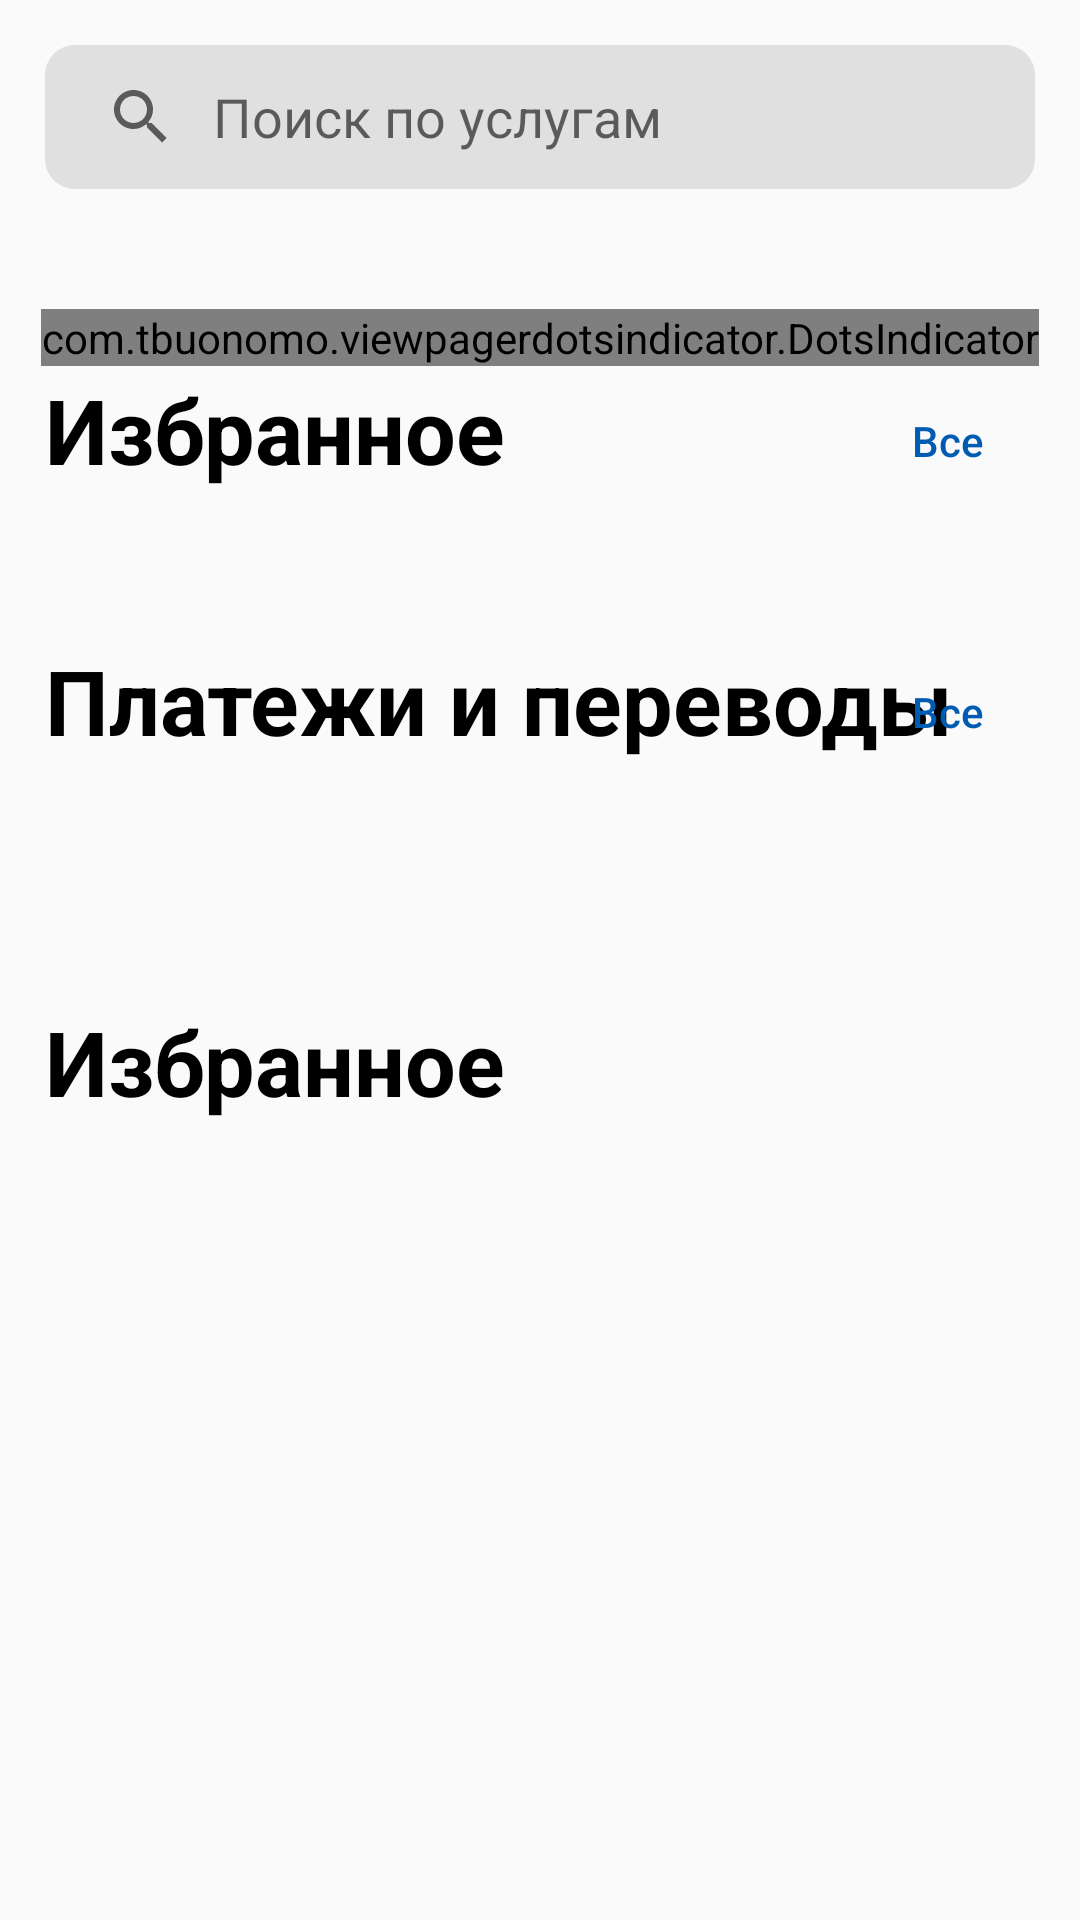

Reconstruct the res/layout file that produces this screen, plus the resources it refers to.
<!-- AndroidManifest.xml: application theme AppTheme -->
<!-- res/layout/fragment_payments_tools.xml -->
<?xml version="1.0" encoding="utf-8"?>
<ScrollView
    xmlns:android="http://schemas.android.com/apk/res/android"
    xmlns:app="http://schemas.android.com/apk/res-auto"
    android:layout_width="match_parent"
    android:layout_height="match_parent"
    android:orientation="vertical">

    <androidx.constraintlayout.widget.ConstraintLayout
        android:layout_width="match_parent"
        android:layout_height="wrap_content">

        <androidx.appcompat.widget.SearchView
            android:id="@+id/services_search_bar"
            android:background="@drawable/shape_search_bar_rounded_corners"
            android:layout_width="match_parent"
            android:layout_height="wrap_content"
            android:layout_marginTop="@dimen/default_side_margin"
            android:layout_marginStart="@dimen/default_side_margin"
            android:layout_marginEnd="@dimen/default_side_margin"
            app:queryHint="@string/services_search"
            app:queryBackground="@android:color/transparent"
            app:iconifiedByDefault="false"
            app:layout_constraintTop_toTopOf="parent"/>

        <androidx.viewpager2.widget.ViewPager2
            android:id="@+id/wallets_view_pager2"
            android:layout_width="match_parent"
            android:layout_height="wrap_content"
            android:layout_marginTop="@dimen/top_margin_30"
            app:layout_constraintTop_toBottomOf="@+id/services_search_bar" />

        <com.tbuonomo.viewpagerdotsindicator.DotsIndicator
            android:id="@+id/dots_indicator"
            android:layout_width="wrap_content"
            android:layout_height="wrap_content"
            android:layout_marginTop="@dimen/top_margin_10"
            android:layout_gravity="center_horizontal"
            app:dotsCornerRadius="@dimen/dots_corner_radius"
            app:dotsColor="@android:color/darker_gray"
            app:dotsSize="@dimen/dots_size"
            app:dotsSpacing="@dimen/dots_spacing"
            app:selectedDotColor="@color/colorPrimary"
            app:layout_constraintTop_toBottomOf="@id/wallets_view_pager2"
            app:layout_constraintStart_toStartOf="parent"
            app:layout_constraintEnd_toEndOf="parent" />

        <include
            android:id="@+id/favorite_container"
            android:layout_width="match_parent"
            android:layout_height="wrap_content"
            android:layout_marginTop="@dimen/top_margin_20"
            app:layout_constraintTop_toBottomOf="@id/wallets_view_pager2"
            layout="@layout/favorite_payments_container"/>

        <include
            android:id="@+id/payments_and_transactions_container"
            android:layout_width="match_parent"
            android:layout_height="wrap_content"
            android:layout_marginTop="@dimen/top_margin_20"
            app:layout_constraintTop_toBottomOf="@id/favorite_container"
            layout="@layout/payments_and_transaction_container"/>

        <include
            android:layout_marginTop="@dimen/top_margin_20"
            android:layout_width="match_parent"
            android:layout_height="wrap_content"
            app:layout_constraintTop_toBottomOf="@id/payments_and_transactions_container"
            layout="@layout/useful_services_container"/>

    </androidx.constraintlayout.widget.ConstraintLayout>
</ScrollView>
<!-- res/layout/favorite_payments_container.xml (included above) -->
<?xml version="1.0" encoding="utf-8"?>
<androidx.constraintlayout.widget.ConstraintLayout
    android:layout_width="match_parent"
    android:layout_height="wrap_content"
    xmlns:android="http://schemas.android.com/apk/res/android"
    xmlns:app="http://schemas.android.com/apk/res-auto">

    <TextView
        android:id="@+id/favorite_title"
        android:text="@string/favorite_title"
        android:textSize="@dimen/container_title_text_size"
        android:textStyle="bold"
        android:textColor="@android:color/black"
        android:layout_width="wrap_content"
        android:layout_height="wrap_content"
        android:layout_marginStart="@dimen/default_side_margin"
        android:layout_marginTop="@dimen/top_margin_10"
        app:layout_constraintTop_toTopOf="parent"
        app:layout_constraintStart_toStartOf="parent"/>

    <Button
        android:id="@+id/all_favorite_button"
        android:text="@string/all_actions_text"
        android:textColor="@color/all_actions_text_color"
        android:textAllCaps="false"
        android:background="@android:color/transparent"
        android:layout_width="wrap_content"
        android:layout_height="wrap_content"
        android:layout_marginTop="@dimen/top_margin_10"
        app:layout_constraintTop_toTopOf="parent"
        app:layout_constraintEnd_toEndOf="parent"/>

    <androidx.recyclerview.widget.RecyclerView
        android:id="@+id/favorite_payments"
        android:layout_width="wrap_content"
        android:layout_height="wrap_content"
        android:layout_marginTop="@dimen/top_margin_20"
        app:layout_constraintTop_toBottomOf="@id/favorite_title"
        app:layout_constraintStart_toStartOf="parent"/>

</androidx.constraintlayout.widget.ConstraintLayout>
<!-- res/layout/payments_and_transaction_container.xml (included above) -->
<?xml version="1.0" encoding="utf-8"?>
<androidx.constraintlayout.widget.ConstraintLayout
    android:layout_width="match_parent"
    android:layout_height="wrap_content"
    xmlns:android="http://schemas.android.com/apk/res/android"
    xmlns:app="http://schemas.android.com/apk/res-auto">

    <TextView
        android:id="@+id/payments_and_transactions_title"
        android:text="@string/payments_and_transactions_title"
        android:textSize="@dimen/container_title_text_size"
        android:textStyle="bold"
        android:textColor="@android:color/black"
        android:layout_width="wrap_content"
        android:layout_height="wrap_content"
        android:layout_marginStart="@dimen/default_side_margin"
        android:layout_marginTop="@dimen/top_margin_10"
        app:layout_constraintTop_toTopOf="parent"
        app:layout_constraintStart_toStartOf="parent"/>

    <Button
        android:id="@+id/all_payments_and_transactions_button"
        android:text="@string/all_actions_text"
        android:textColor="@color/all_actions_text_color"
        android:textAllCaps="false"
        android:background="@android:color/transparent"
        android:layout_width="wrap_content"
        android:layout_height="wrap_content"
        android:layout_marginTop="@dimen/top_margin_10"
        app:layout_constraintTop_toTopOf="parent"
        app:layout_constraintEnd_toEndOf="parent"/>

    <androidx.recyclerview.widget.RecyclerView
        android:id="@+id/payments_and_transactions"
        android:layout_width="wrap_content"
        android:layout_height="wrap_content"
        android:layout_marginTop="@dimen/top_margin_20"
        app:layout_constraintTop_toBottomOf="@id/payments_and_transactions_title"
        app:layout_constraintStart_toStartOf="parent"/>

    <androidx.viewpager2.widget.ViewPager2
        android:id="@+id/promotions"
        android:layout_width="match_parent"
        android:layout_height="wrap_content"
        android:layout_marginTop="@dimen/top_margin_30"
        app:layout_constraintTop_toBottomOf="@id/payments_and_transactions"/>

</androidx.constraintlayout.widget.ConstraintLayout>
<!-- res/layout/useful_services_container.xml (included above) -->
<?xml version="1.0" encoding="utf-8"?>
<androidx.constraintlayout.widget.ConstraintLayout
    android:layout_width="match_parent"
    android:layout_height="wrap_content"
    xmlns:android="http://schemas.android.com/apk/res/android"
    xmlns:app="http://schemas.android.com/apk/res-auto">

    <TextView
        android:id="@+id/favorite_title"
        android:text="@string/favorite_title"
        android:textSize="@dimen/container_title_text_size"
        android:textStyle="bold"
        android:textColor="@android:color/black"
        android:layout_width="wrap_content"
        android:layout_height="wrap_content"
        android:layout_marginStart="@dimen/default_side_margin"
        android:layout_marginTop="@dimen/top_margin_10"
        app:layout_constraintTop_toTopOf="parent"
        app:layout_constraintStart_toStartOf="parent"/>


    <androidx.recyclerview.widget.RecyclerView
        android:id="@+id/useful_services"
        android:layout_width="match_parent"
        android:layout_height="wrap_content"
        android:layout_marginTop="@dimen/top_margin_10"
        app:layout_constraintTop_toBottomOf="@id/favorite_title"
        app:layout_constraintStart_toStartOf="parent"/>

</androidx.constraintlayout.widget.ConstraintLayout>
<!-- resources referenced by this layout -->
<resources>
  <color name="all_actions_text_color">#005bb2</color>
  <color name="colorPrimary">#ff8f00</color>
  <dimen name="container_title_text_size">30sp</dimen>
  <dimen name="default_side_margin">15dp</dimen>
  <dimen name="dots_corner_radius">8dp</dimen>
  <dimen name="dots_size">7dp</dimen>
  <dimen name="dots_spacing">4dp</dimen>
  <dimen name="top_margin_10">10dp</dimen>
  <dimen name="top_margin_20">20dp</dimen>
  <dimen name="top_margin_30">30dp</dimen>
  <!-- drawable shape_search_bar_rounded_corners (drawable) -->
  <?xml version="1.0" encoding="utf-8"?>
  <shape xmlns:android="http://schemas.android.com/apk/res/android" android:shape="rectangle">
      <corners
          android:radius="@dimen/search_bar_corners_radius"/>
      <solid
          android:color="@color/search_bar_background"/>
  </shape>
  <string name="all_actions_text">Все</string>
  <string name="favorite_title">Избранное</string>
  <string name="payments_and_transactions_title">Платежи и переводы</string>
  <string name="services_search">Поиск по услугам</string>
  <style name="AppTheme" parent="Theme.AppCompat.Light.NoActionBar">
          <item name="android:statusBarColor">@color/statusBarColor</item>
          <item name="colorPrimary">@color/colorPrimary</item>
          <item name="colorPrimaryDark">@color/colorPrimaryDark</item>
          <item name="colorAccent">@color/colorAccent</item>
      </style>
  <dimen name="search_bar_corners_radius">10dp</dimen>
  <color name="search_bar_background">#e0e0e0</color>
  <color name="statusBarColor">#aeaeae</color>
  <color name="colorPrimaryDark">#c56000</color>
  <color name="colorAccent">#f57c00</color>
</resources>
